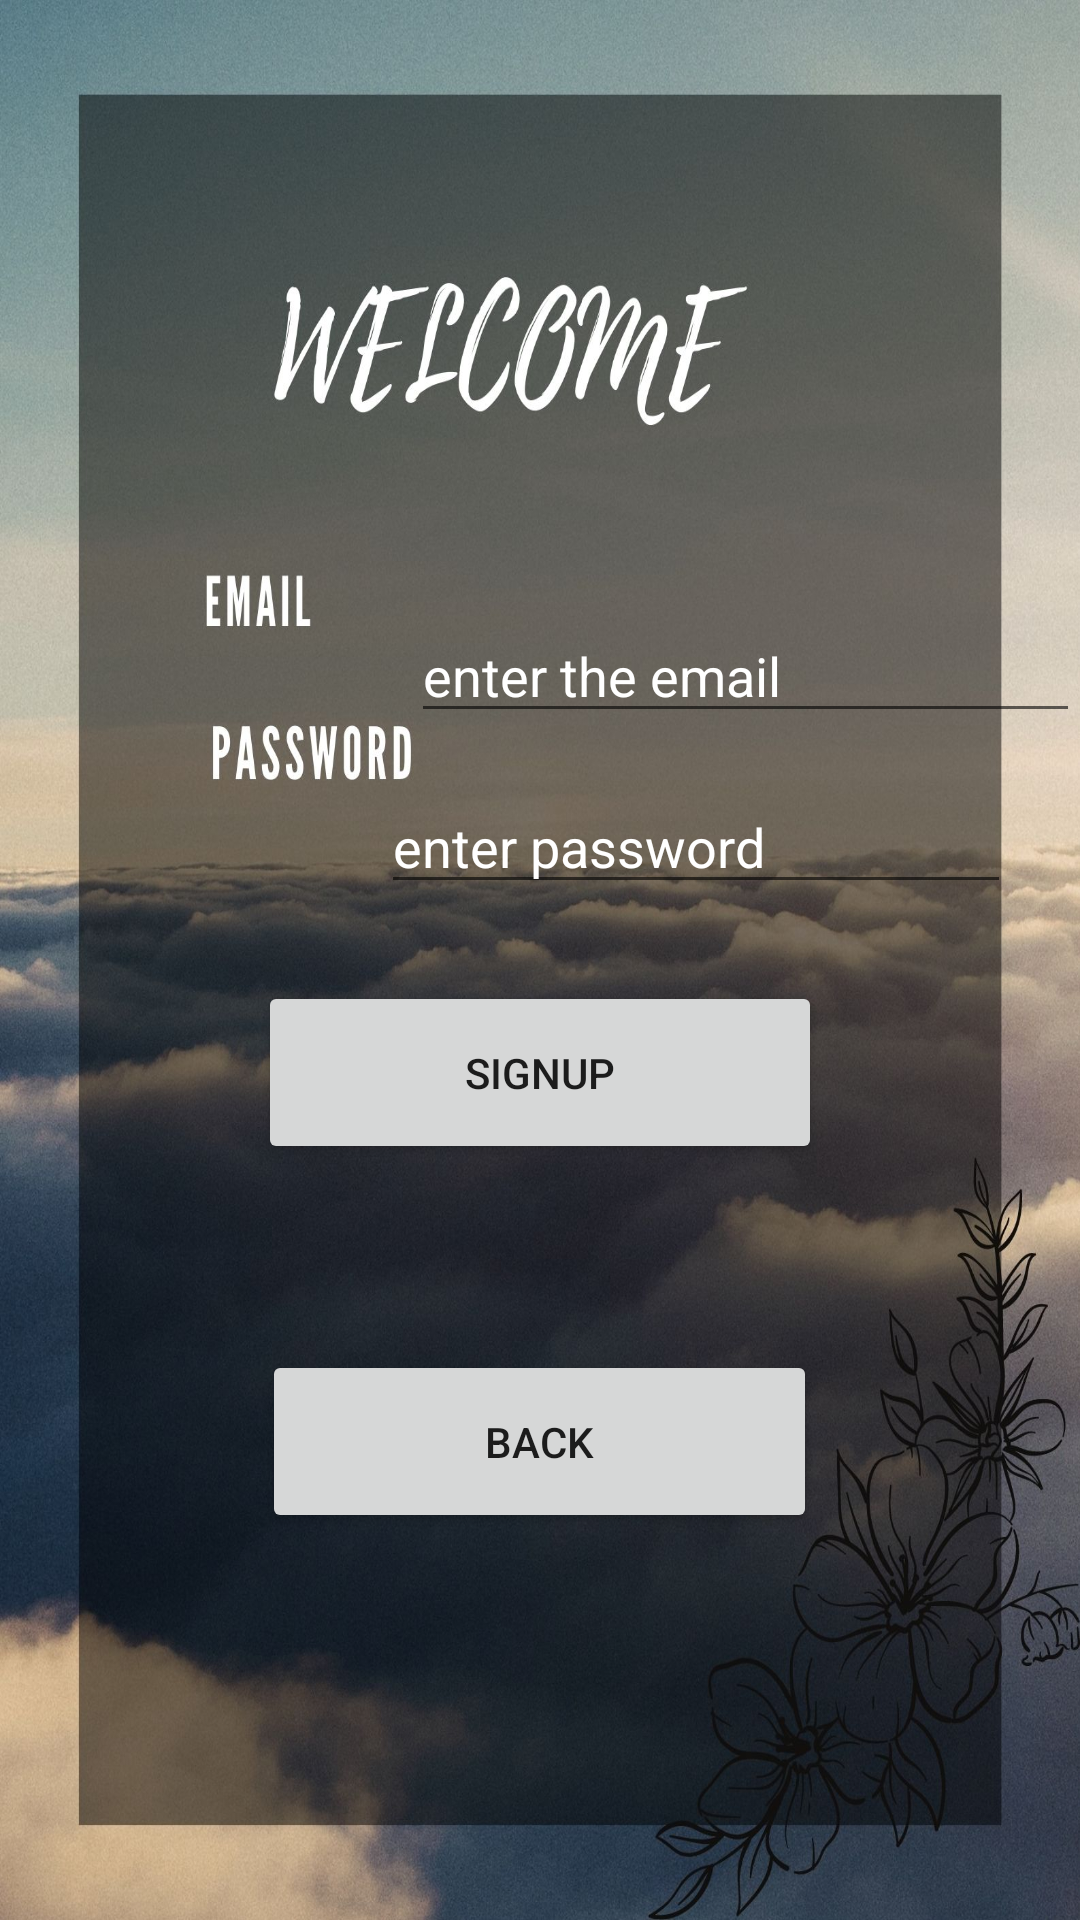

Layout XML and referenced resources for this Android screen:
<!-- AndroidManifest.xml: application theme Theme.MultiTaskingApp -->
<!-- res/layout/activity_sign.xml -->
<?xml version="1.0" encoding="utf-8"?>
<RelativeLayout xmlns:android="http://schemas.android.com/apk/res/android"
    xmlns:app="http://schemas.android.com/apk/res-auto"
    xmlns:tools="http://schemas.android.com/tools"
    android:layout_width="match_parent"
    android:layout_height="match_parent"
    tools:context=".Sign"
    android:background="@drawable/we"
    >

    <EditText
        android:id="@+id/editText3"
        android:layout_width="237dp"
        android:layout_height="wrap_content"
        android:layout_alignParentStart="true"
        android:layout_alignParentLeft="true"
        android:layout_alignParentTop="true"
        android:layout_marginStart="137dp"
        android:layout_marginLeft="137dp"
        android:layout_marginTop="203dp"
        android:ems="10"
        android:hint="enter the email"
        android:inputType="textPersonName"
        android:textColorHint="@color/cardview_light_background" />

    <EditText
        android:id="@+id/editText4"
        android:layout_width="wrap_content"
        android:layout_height="wrap_content"
        android:layout_alignParentTop="true"
        android:layout_alignParentEnd="true"
        android:layout_alignParentRight="true"
        android:layout_marginTop="260dp"
        android:layout_marginEnd="23dp"
        android:layout_marginRight="23dp"
        android:ems="10"
        android:hint="enter password"
        android:inputType="textPersonName"
        android:textColor="@color/teal_200"
        android:textColorHint="@color/cardview_light_background" />

    <Button
        android:id="@+id/button3"
        android:layout_width="188dp"
        android:layout_height="61dp"
        android:layout_alignParentBottom="true"
        android:layout_centerHorizontal="true"
        android:layout_marginBottom="252dp"
        android:text="SIGNUP" />

    <Button
        android:id="@+id/button4"
        android:layout_width="185dp"
        android:layout_height="61dp"
        android:layout_alignParentBottom="true"
        android:layout_centerHorizontal="true"
        android:layout_marginBottom="129dp"
        android:text="BACK" />
</RelativeLayout>
<!-- resources referenced by this layout -->
<resources>
  <!-- drawable we: jpg bitmap (drawable-v24, 362493 bytes) -->
  <style name="Theme.MultiTaskingApp" parent="Theme.AppCompat.DayNight.DarkActionBar">
          
          <item name="colorPrimary">@color/purple_500</item>
          <item name="colorPrimaryVariant">@color/purple_700</item>
          <item name="colorOnPrimary">@color/white</item>
          
          <item name="colorSecondary">@color/teal_200</item>
          <item name="colorSecondaryVariant">@color/teal_700</item>
          <item name="colorOnSecondary">@color/black</item>
          
          <item name="android:statusBarColor" tools:targetApi="l">?attr/colorPrimaryVariant</item>
          
      </style>
  <!-- not gathered from this repository: default colours our renderer supplied (Android Studio template values) -->
  <color name="purple_500">#FF6200EE</color>
  <color name="purple_700">#FF3700B3</color>
  <color name="teal_200">#FF03DAC5</color>
  <color name="teal_700">#FF018786</color>
  <color name="black">#FF000000</color>
  <color name="white">#FFFFFFFF</color>
</resources>
